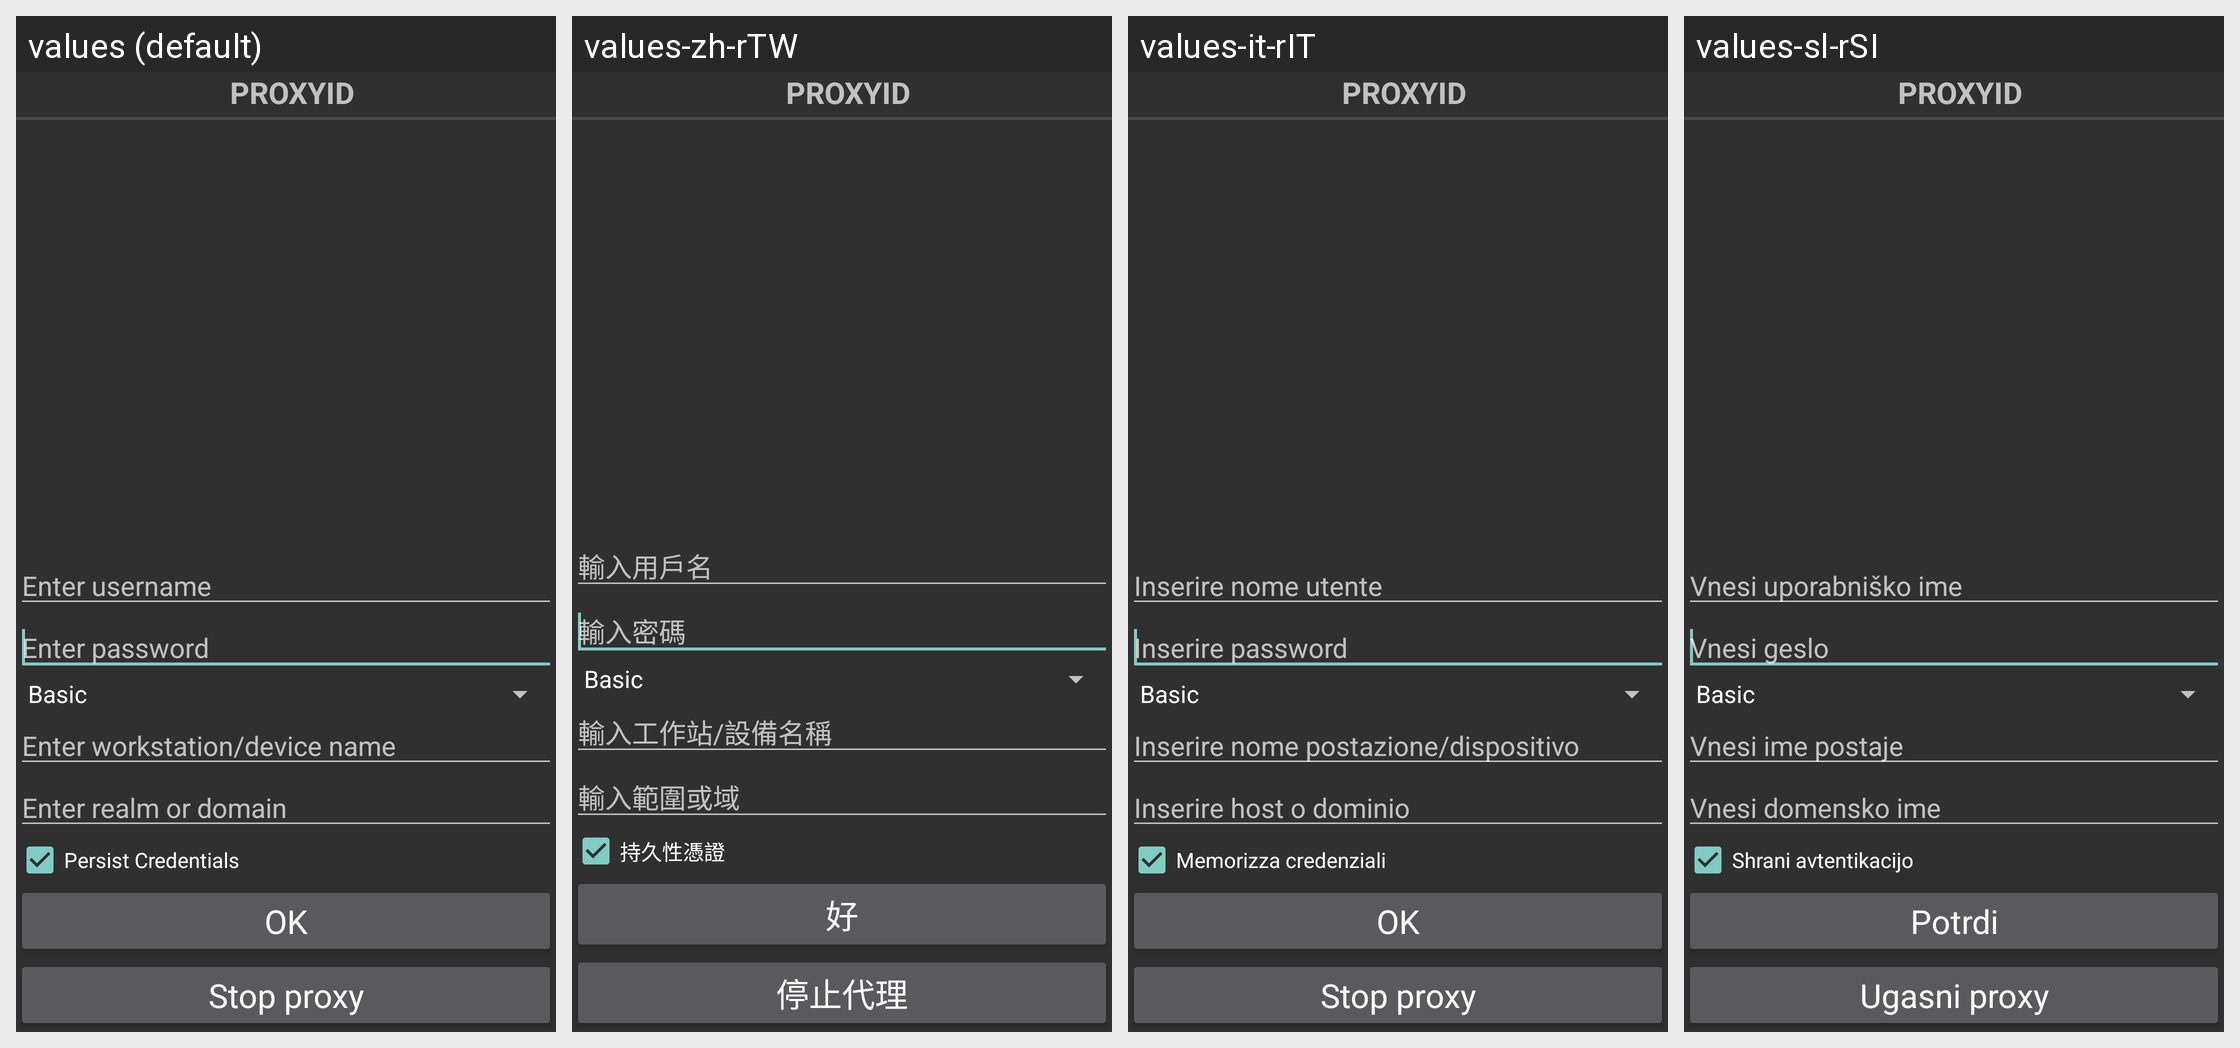

Here is an Android app screen in its default locale and in the app's own translations. Write out the translated-string differences for the strings that appear on this screen.
Android screen res/layout/fragment_drony_credentials.xml rendered under 4 locales, left to right: values (default), values-zh-rTW, values-it-rIT, values-sl-rSI. Device: Nexus 5 (rendered at 1080×1920; each locale shown at half size, 540×960, under a caption strip naming it); theme AppActivityTheme.
Other locales in the repository, not shown: values-af, values-am, values-ar, values-as, values-az, values-be, values-bg, values-bn, values-bs, values-ca, values-cs, values-da, values-de, values-el, values-en-rGB, values-es, values-es-rUS, values-et, values-eu, values-fa, values-fi, values-fr, values-fr-rCA, values-gl, values-gu, values-hi, values-hr, values-hu, values-hy, values-in, values-is, values-it, values-iw, values-ja, values-ka, values-kk, values-km, values-kn, values-ko, values-ky, values-lo, values-lt, values-lv, values-mk, values-ml, values-mn, values-mr, values-ms, values-my, values-nb, values-ne, values-nl, values-or, values-pa, values-pl, values-pt-rBR, values-pt-rPT, values-ro, values-ru, values-si, values-sk, values-sl, values-sq, values-sr, values-sv, values-sw, values-ta, values-te, values-th, values-tl, values-tr, values-uk, values-ur, values-uz, values-vi, values-zh, values-zh-rCN, values-zh-rHK, values-zu.
Strings drawn on this screen, with the default value and each locale's value (text and hints the layout hard-codes, and strings that could not be matched under every locale, appear in the picture but are not listed):

proxyid
  values: ProxyId
  values-zh-rTW: ProxyId  [not translated; the default value is used]
  values-it-rIT: ProxyId  [not translated; the default value is used]
  values-sl-rSI: ProxyId  [not translated; the default value is used]

enter_username
  values: Enter username
  values-zh-rTW: 輸入用戶名
  values-it-rIT: Inserire nome utente
  values-sl-rSI: Vnesi uporabniško ime

enter_password
  values: Enter password
  values-zh-rTW: 輸入密碼
  values-it-rIT: Inserire password
  values-sl-rSI: Vnesi geslo

enter_workstation_device_name
  values: Enter workstation/device name
  values-zh-rTW: 輸入工作站/設備名稱
  values-it-rIT: Inserire nome postazione/dispositivo
  values-sl-rSI: Vnesi ime postaje

enter_realm_or_domain
  values: Enter realm or domain
  values-zh-rTW: 輸入範圍或域
  values-it-rIT: Inserire host o dominio
  values-sl-rSI: Vnesi domensko ime

persist_credentials
  values: Persist Credentials
  values-zh-rTW: 持久性憑證
  values-it-rIT: Memorizza credenziali
  values-sl-rSI: Shrani avtentikacijo

credentials_ok
  values: OK
  values-zh-rTW: 好
  values-it-rIT: OK
  values-sl-rSI: Potrdi

credentials_stop_proxy
  values: Stop proxy
  values-zh-rTW: 停止代理
  values-it-rIT: Stop proxy
  values-sl-rSI: Ugasni proxy
